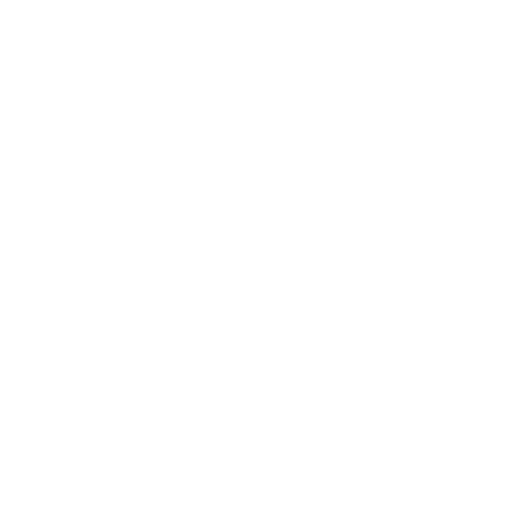
t = 0.00 s
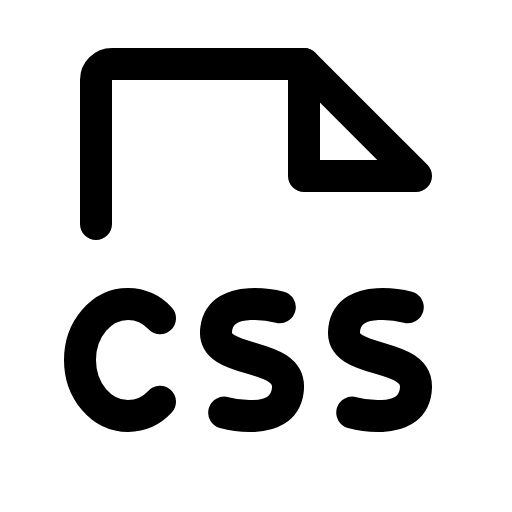
t = 0.38 s
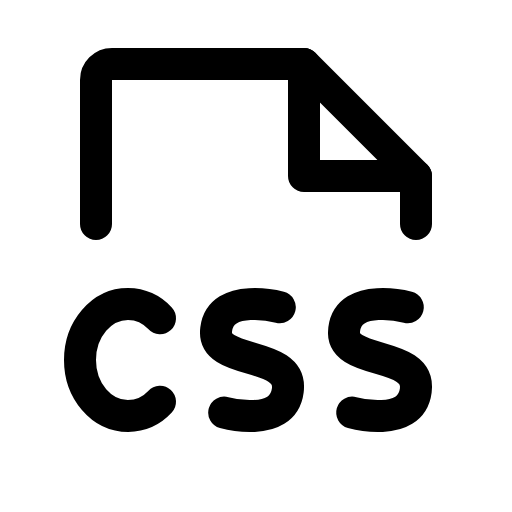
t = 1.13 s
t = 1.50 s: frame unchanged from t = 1.13 s, image omitted
t = 1.88 s: frame unchanged from t = 1.13 s, image omitted
t = 2.63 s: frame unchanged from t = 1.13 s, image omitted

The animated SVG that drew these frames (rendered in a browser with its animation timeline set to each time). Animation: 1 CSS @keyframes rule; one cycle of 3.00 s, repeats indefinitely.

<svg xmlns="http://www.w3.org/2000/svg" viewBox="0 0 256 256">
  <style>
    .draw-line {
      stroke-dasharray: 2000;
      stroke-dashoffset: 0;
    }
    svg:hover .draw-line {
      animation: phosphor-draw-in 3s ease-in-out infinite alternate;
    }
    @keyframes phosphor-draw-in {
      0%   { stroke-dashoffset: 2000; }
      50%  { stroke-dashoffset: 0; }
      100% { stroke-dashoffset: 0; }
    }
  </style><rect width="256" height="256" fill="none"/><path d="M48,112V40a8,8,0,0,1,8-8h96l56,56v24" fill="none" stroke="currentColor" stroke-linecap="round" stroke-linejoin="round" stroke-width="16" class="draw-line"/><polyline points="152 32 152 88 208 88" fill="none" stroke="currentColor" stroke-linecap="round" stroke-linejoin="round" stroke-width="16" class="draw-line"/><path d="M80,200.87A22.12,22.12,0,0,1,64,208c-13.26,0-24-12.54-24-28s10.74-28,24-28a22.12,22.12,0,0,1,16,7.13" fill="none" stroke="currentColor" stroke-linecap="round" stroke-linejoin="round" stroke-width="16" class="draw-line"/><path d="M139.9,153.6s-29.43-7.78-31.8,11,38.43,10.12,35.78,30.72c-2.47,19.16-31.78,11-31.78,11" fill="none" stroke="currentColor" stroke-linecap="round" stroke-linejoin="round" stroke-width="16" class="draw-line"/><path d="M203.9,153.6s-29.43-7.78-31.8,11,38.43,10.12,35.78,30.72c-2.47,19.16-31.78,11-31.78,11" fill="none" stroke="currentColor" stroke-linecap="round" stroke-linejoin="round" stroke-width="16" class="draw-line"/></svg>
